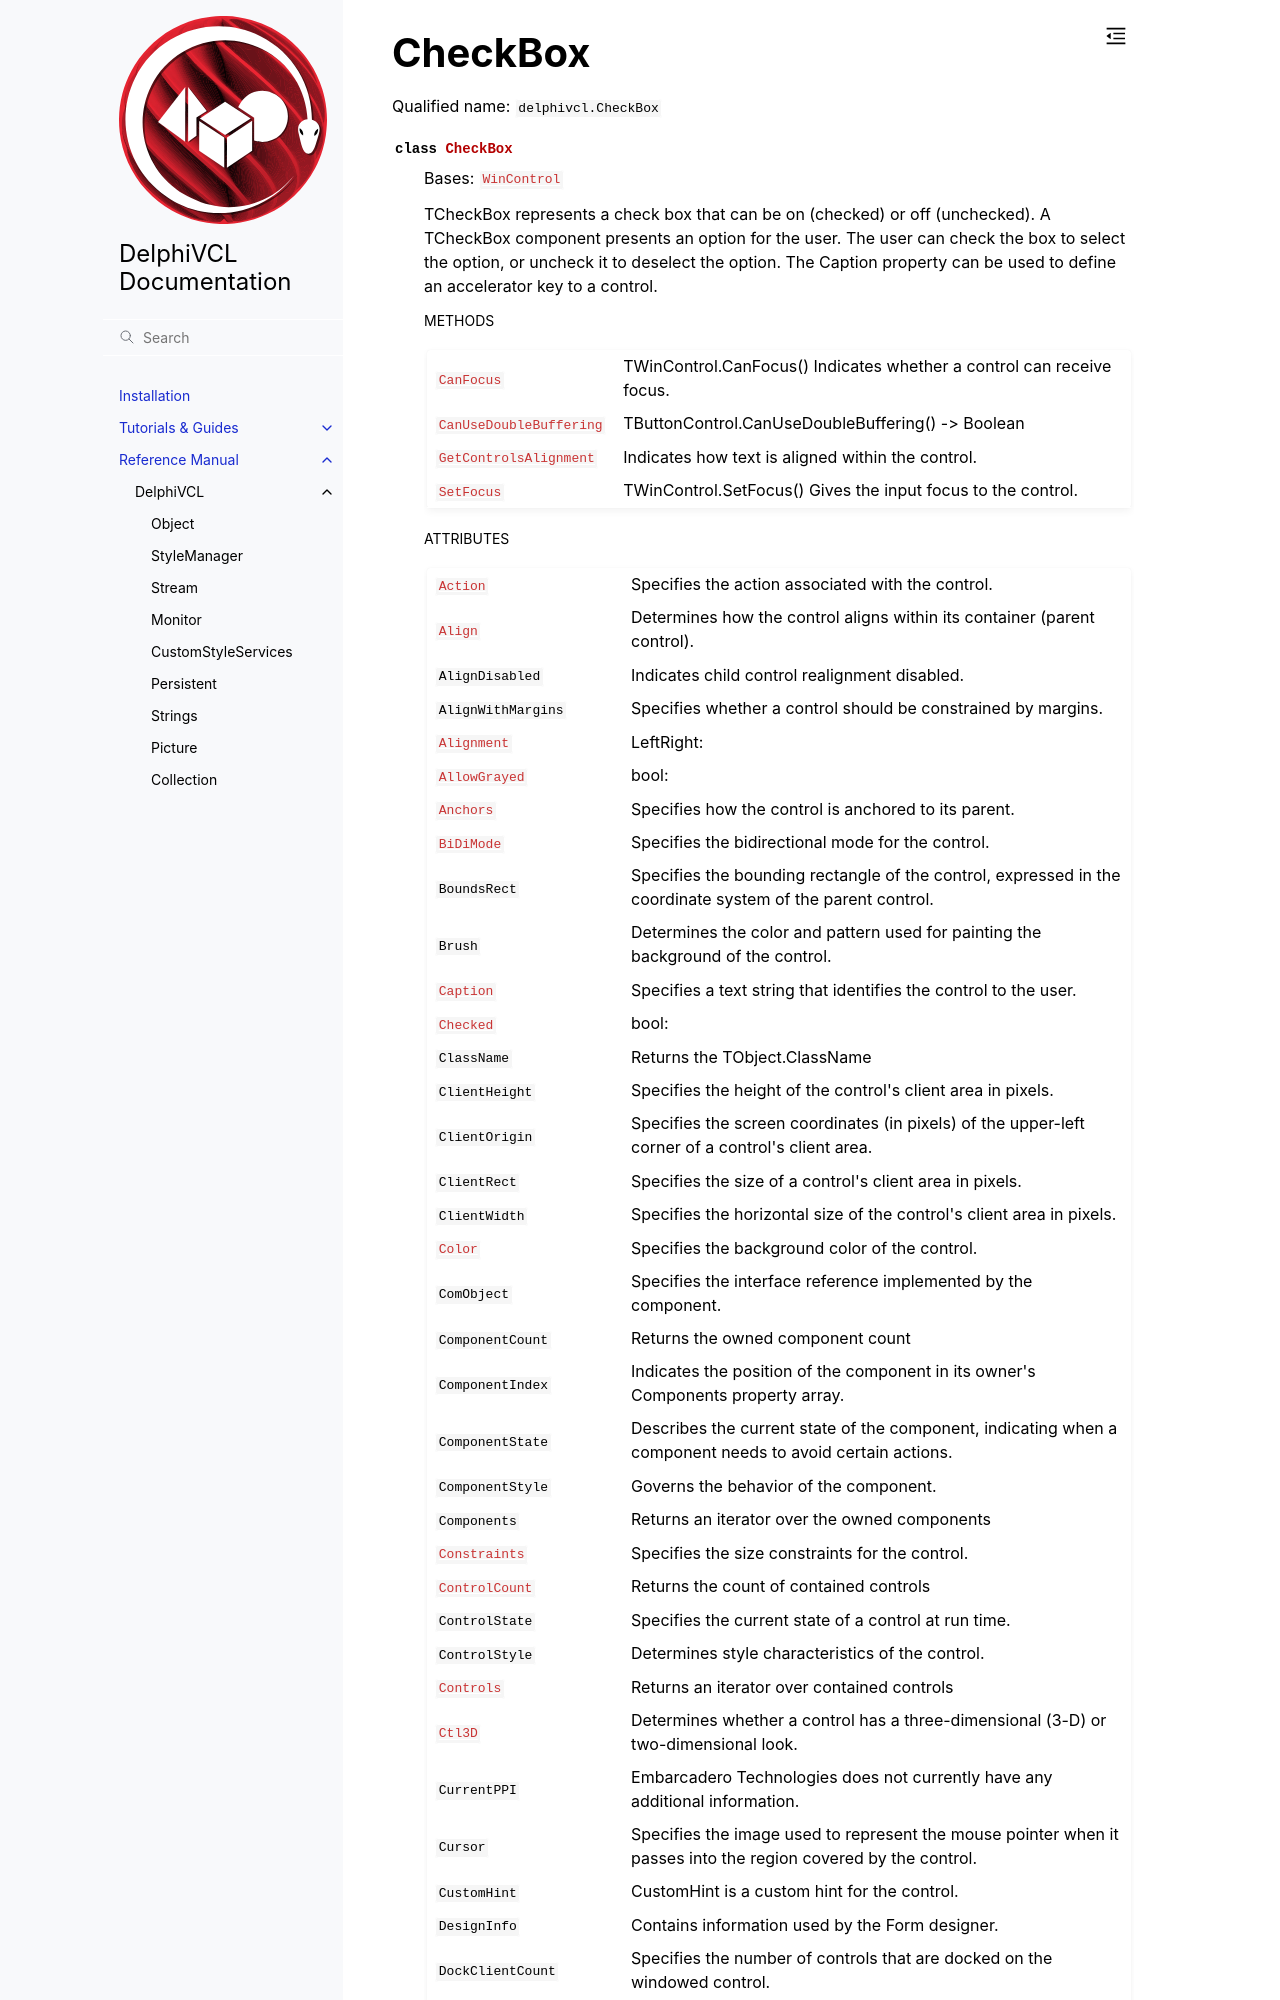

repository: Embarcadero/DelphiVCL4Python · page: reference/delphivcl.CheckBox.html · generator: sphinx

CheckBox
========

Qualified name: ``delphivcl.CheckBox``

.. currentmodule:: delphivcl

.. autoclass:: CheckBox
   :show-inheritance:
   :members:

   
   .. rubric:: Methods

   .. autosummary::
      :nosignatures:
      
      ~CheckBox.Assign
      ~CheckBox.BindMethodsToEvents
      ~CheckBox.BringToFront
      ~CheckBox.CanFocus
      ~CheckBox.ClientToScreen
      ~CheckBox.Free
      ~CheckBox.GetNamePath
      ~CheckBox.GetParentComponent
      ~CheckBox.HasParent
      ~CheckBox.Hide
      ~CheckBo
